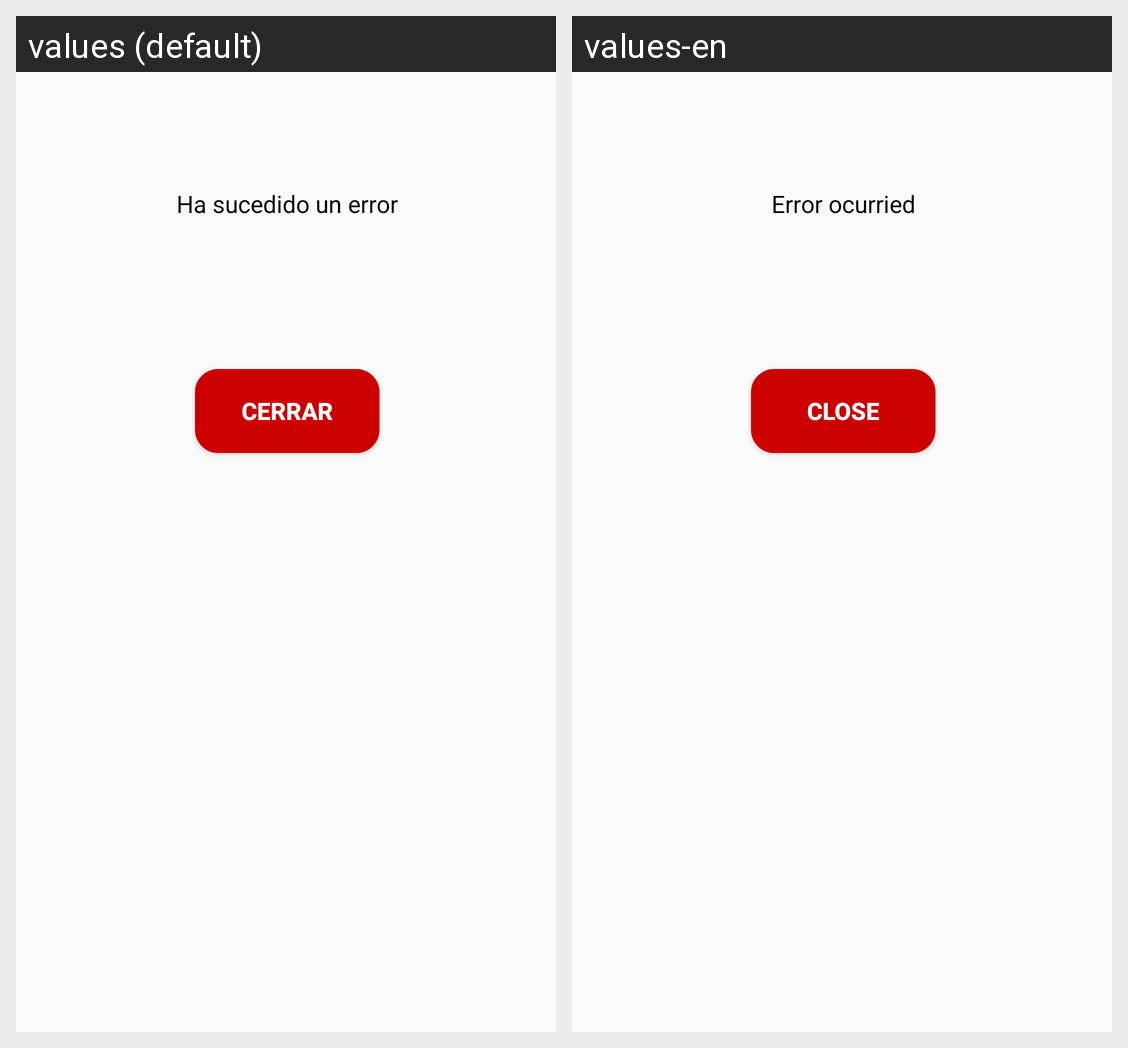

Translations of the strings shown on this Android screen, per locale in the grid:
Android screen res/layout/custom_error_dialog.xml rendered under 2 locales, left to right: values (default), values-en. Device: Nexus 5 (rendered at 1080×1920; each locale shown at half size, 540×960, under a caption strip naming it); theme Theme.ZARA_TPV.
Strings drawn on this screen, with the default value and each locale's value (text and hints the layout hard-codes, and strings that could not be matched under every locale, appear in the picture but are not listed):

textView_errorDesc
  values: Ha sucedido un error
  values-en: Error ocurried

button_error
  values: Cerrar
  values-en: Close
